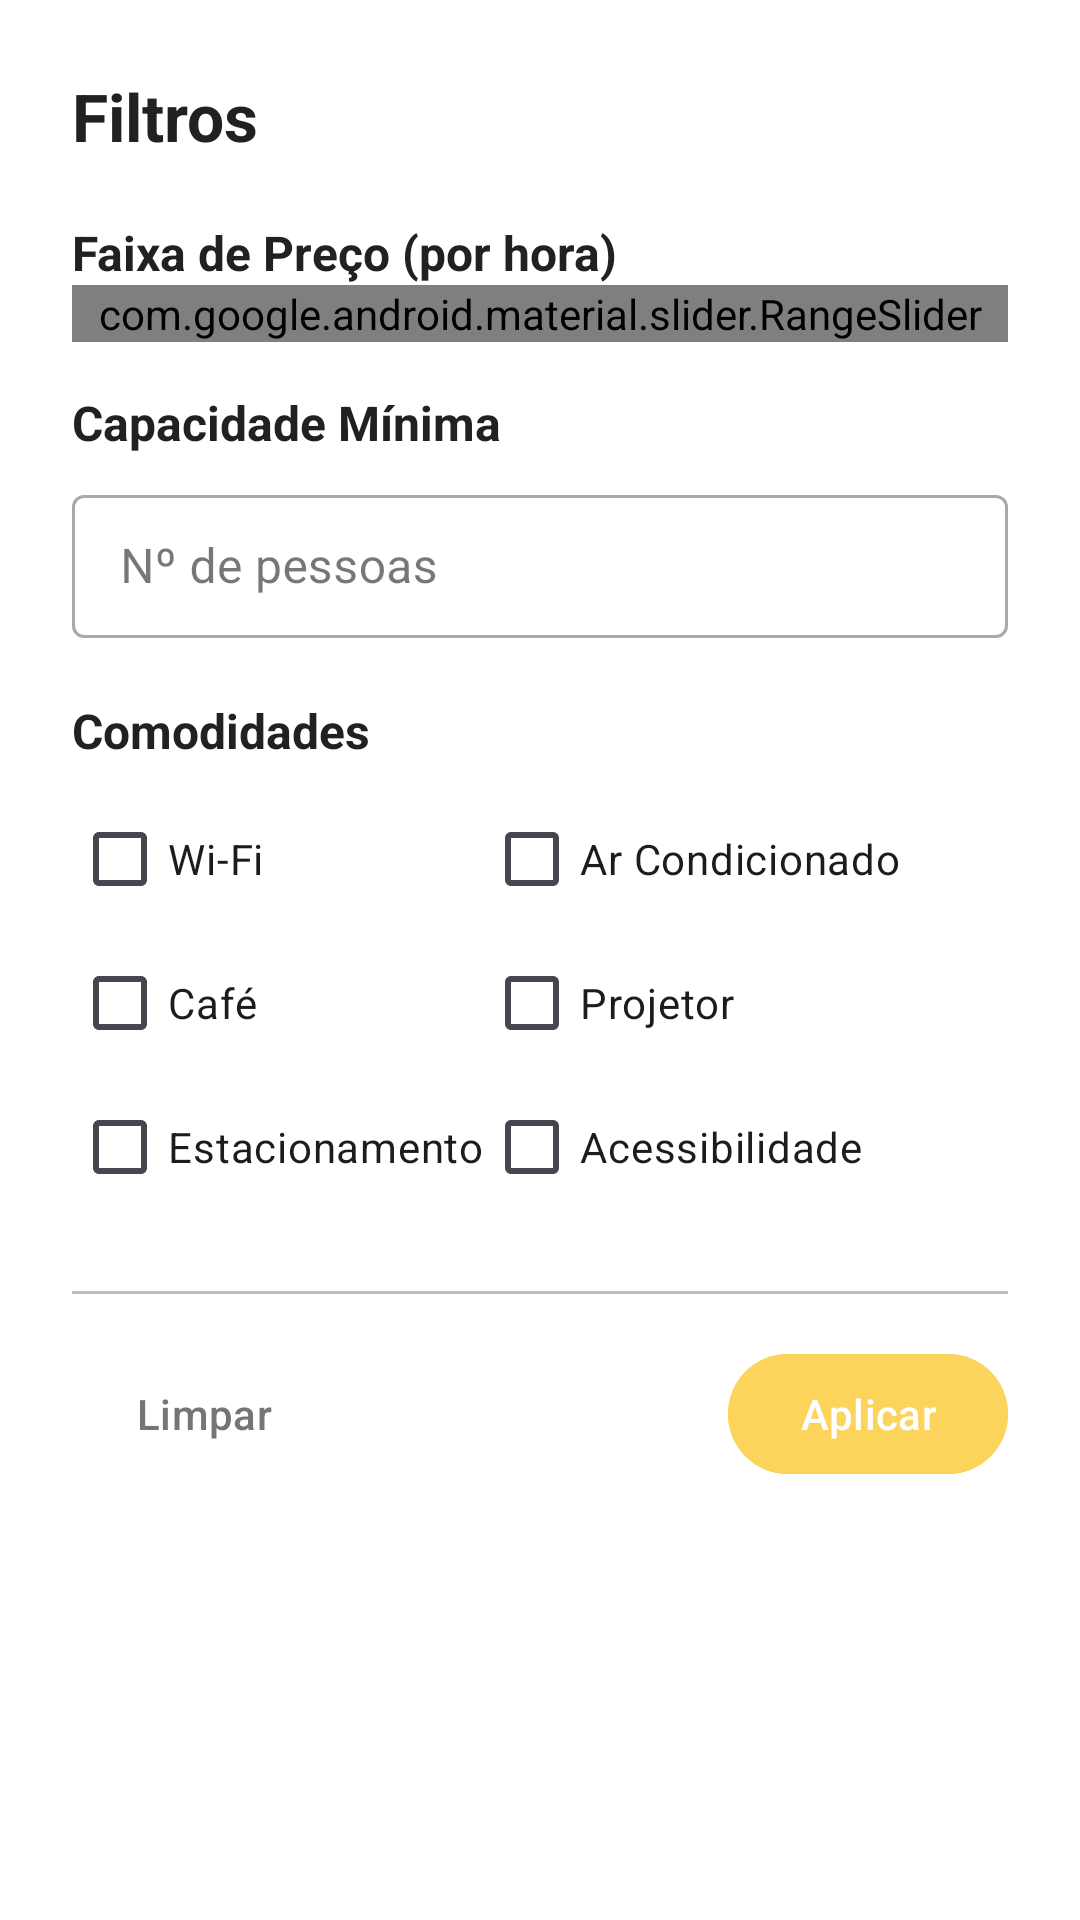

The Android layout XML behind this screen, and the referenced resources:
<!-- AndroidManifest.xml: application theme Theme.EasySpace -->
<!-- res/layout/dialog_filtros.xml -->
<?xml version="1.0" encoding="utf-8"?>
<LinearLayout xmlns:android="http://schemas.android.com/apk/res/android"
    xmlns:app="http://schemas.android.com/apk/res-auto"
    android:layout_width="match_parent"
    android:layout_height="wrap_content"
    android:orientation="vertical"
    android:background="@color/background_card"
    android:padding="24dp">

    <TextView
        android:layout_width="wrap_content"
        android:layout_height="wrap_content"
        android:text="Filtros"
        android:textSize="22sp"
        android:textStyle="bold"
        android:textColor="@color/text_primary" />

    <TextView
        android:layout_width="wrap_content"
        android:layout_height="wrap_content"
        android:text="Faixa de Preço (por hora)"
        android:textSize="16sp"
        android:textStyle="bold"
        android:textColor="@color/text_primary"
        android:layout_marginTop="20dp"/>

    <com.google.android.material.slider.RangeSlider
        android:id="@+id/rangeSliderPreco"
        android:layout_width="match_parent"
        android:layout_height="wrap_content"
        android:valueFrom="0"
        android:valueTo="500"
        android:stepSize="10"
        app:values="@array/initial_slider_values"
        app:labelBehavior="withinBounds"/>

    <TextView
        android:layout_width="wrap_content"
        android:layout_height="wrap_content"
        android:text="Capacidade Mínima"
        android:textSize="16sp"
        android:textStyle="bold"
        android:textColor="@color/text_primary"
        android:layout_marginTop="16dp"/>

    <com.google.android.material.textfield.TextInputLayout
        android:layout_width="match_parent"
        android:layout_height="wrap_content"
        android:layout_marginTop="8dp"
        style="@style/Widget.MaterialComponents.TextInputLayout.OutlinedBox.Dense">

        <com.google.android.material.textfield.TextInputEditText
            android:id="@+id/editTextCapacidadeMin"
            android:layout_width="match_parent"
            android:layout_height="wrap_content"
            android:hint="Nº de pessoas"
            android:inputType="number" />
    </com.google.android.material.textfield.TextInputLayout>

    <TextView
        android:layout_width="wrap_content"
        android:layout_height="wrap_content"
        android:text="Comodidades"
        android:textSize="16sp"
        android:textStyle="bold"
        android:textColor="@color/text_primary"
        android:layout_marginTop="20dp"/>

    <GridLayout
        android:layout_width="match_parent"
        android:layout_height="wrap_content"
        android:columnCount="2"
        android:layout_marginTop="8dp">

        <CheckBox
            android:id="@+id/checkWifiFiltro"
            android:layout_width="wrap_content"
            android:layout_height="wrap_content"
            android:text="Wi-Fi" />
        <CheckBox
            android:id="@+id/checkArCondicionadoFiltro"
            android:layout_width="wrap_content"
            android:layout_height="wrap_content"
            android:text="Ar Condicionado" />
        <CheckBox
            android:id="@+id/checkCafeFiltro"
            android:layout_width="wrap_content"
            android:layout_height="wrap_content"
            android:text="Café" />
        <CheckBox
            android:id="@+id/checkProjetorFiltro"
            android:layout_width="wrap_content"
            android:layout_height="wrap_content"
            android:text="Projetor" />
        <CheckBox
            android:id="@+id/checkEstacionamentoFiltro"
            android:layout_width="wrap_content"
            android:layout_height="wrap_content"
            android:text="Estacionamento" />
        <CheckBox
            android:id="@+id/checkAcessibilidadeFiltro"
            android:layout_width="wrap_content"
            android:layout_height="wrap_content"
            android:text="Acessibilidade" />

    </GridLayout>

    <View
        android:layout_width="match_parent"
        android:layout_height="1dp"
        android:background="@color/divider"
        android:layout_marginTop="24dp"/>

    <LinearLayout
        android:layout_width="match_parent"
        android:layout_height="wrap_content"
        android:orientation="horizontal"
        android:layout_marginTop="16dp">

        <com.google.android.material.button.MaterialButton
            android:id="@+id/buttonLimparFiltros"
            style="@style/Widget.Material3.Button.TextButton"
            android:layout_width="wrap_content"
            android:layout_height="wrap_content"
            android:text="Limpar"
            android:textColor="@color/text_secondary"/>

        <View
            android:layout_width="0dp"
            android:layout_height="0dp"
            android:layout_weight="1"/>

        <com.google.android.material.button.MaterialButton
            android:id="@+id/buttonAplicarFiltros"
            style="@style/Widget.Material3.Button"
            android:layout_width="wrap_content"
            android:layout_height="wrap_content"
            android:text="Aplicar"
            android:backgroundTint="@color/primary"/>

    </LinearLayout>

</LinearLayout>
<!-- resources referenced by this layout -->
<resources>
  <color name="background_card">#FFFFFF</color>
  <color name="divider">#BDBDBD</color>
  <color name="primary">#fcd45c</color>
  <color name="text_primary">#212121</color>
  <color name="text_secondary">#757575</color>
  <style name="Theme.EasySpace" parent="Base.Theme.EasySpace" />
  <style name="Base.Theme.EasySpace" parent="Theme.Material3.DayNight.NoActionBar">
          
          
      </style>
</resources>
